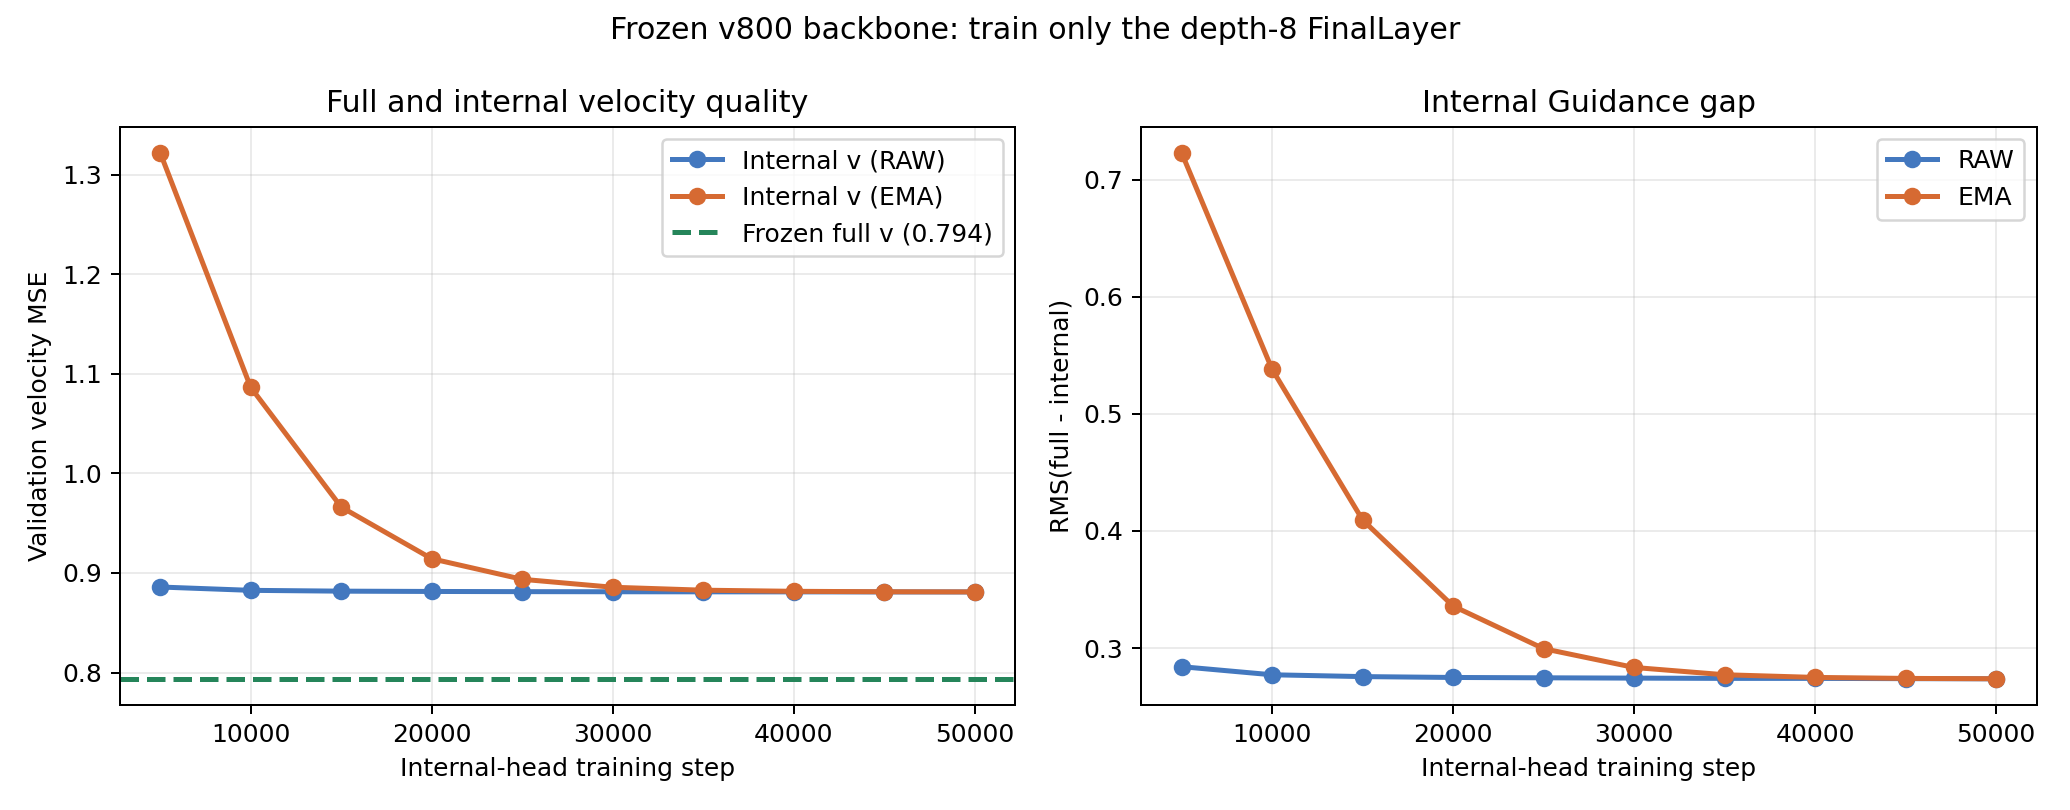

The file beside this chart, header and first rows:
step, branch, internal_velocity_mse, frozen_velocity_mse, full_internal_gap_rms, direction_residual_cosine, positive_alignment_fraction
5000, raw, 0.8858, 0.7937, 0.284, -0.002154, 0.4595
5000, ema, 1.322, 0.7937, 0.7228, -0.001626, 0.4648
10000, raw, 0.8825, 0.7937, 0.2771, -0.002355, 0.4609
10000, ema, 1.086, 0.7937, 0.538, -0.001854, 0.459
15000, raw, 0.8817, 0.7937, 0.2756, -0.002484, 0.4551
15000, ema, 0.9661, 0.7937, 0.4094, -0.002128, 0.4565
20000, raw, 0.8814, 0.7937, 0.2748, -0.002498, 0.4556
20000, ema, 0.9143, 0.7937, 0.3358, -0.002332, 0.4551
25000, raw, 0.8812, 0.7937, 0.2745, -0.002474, 0.4565
25000, ema, 0.8936, 0.7937, 0.2994, -0.00241, 0.458
30000, raw, 0.8811, 0.7937, 0.2743, -0.002498, 0.4521
30000, ema, 0.8856, 0.7937, 0.2834, -0.002395, 0.4521
35000, raw, 0.881, 0.7937, 0.274, -0.002423, 0.457
35000, ema, 0.8827, 0.7937, 0.2772, -0.002392, 0.4565
40000, raw, 0.881, 0.7937, 0.274, -0.002508, 0.4546
40000, ema, 0.8815, 0.7937, 0.2749, -0.002431, 0.4561
45000, raw, 0.8809, 0.7937, 0.2738, -0.002394, 0.46
45000, ema, 0.8811, 0.7937, 0.274, -0.002413, 0.4565
50000, raw, 0.8809, 0.7937, 0.2737, -0.002326, 0.4561
50000, ema, 0.8809, 0.7937, 0.2737, -0.002409, 0.4561
